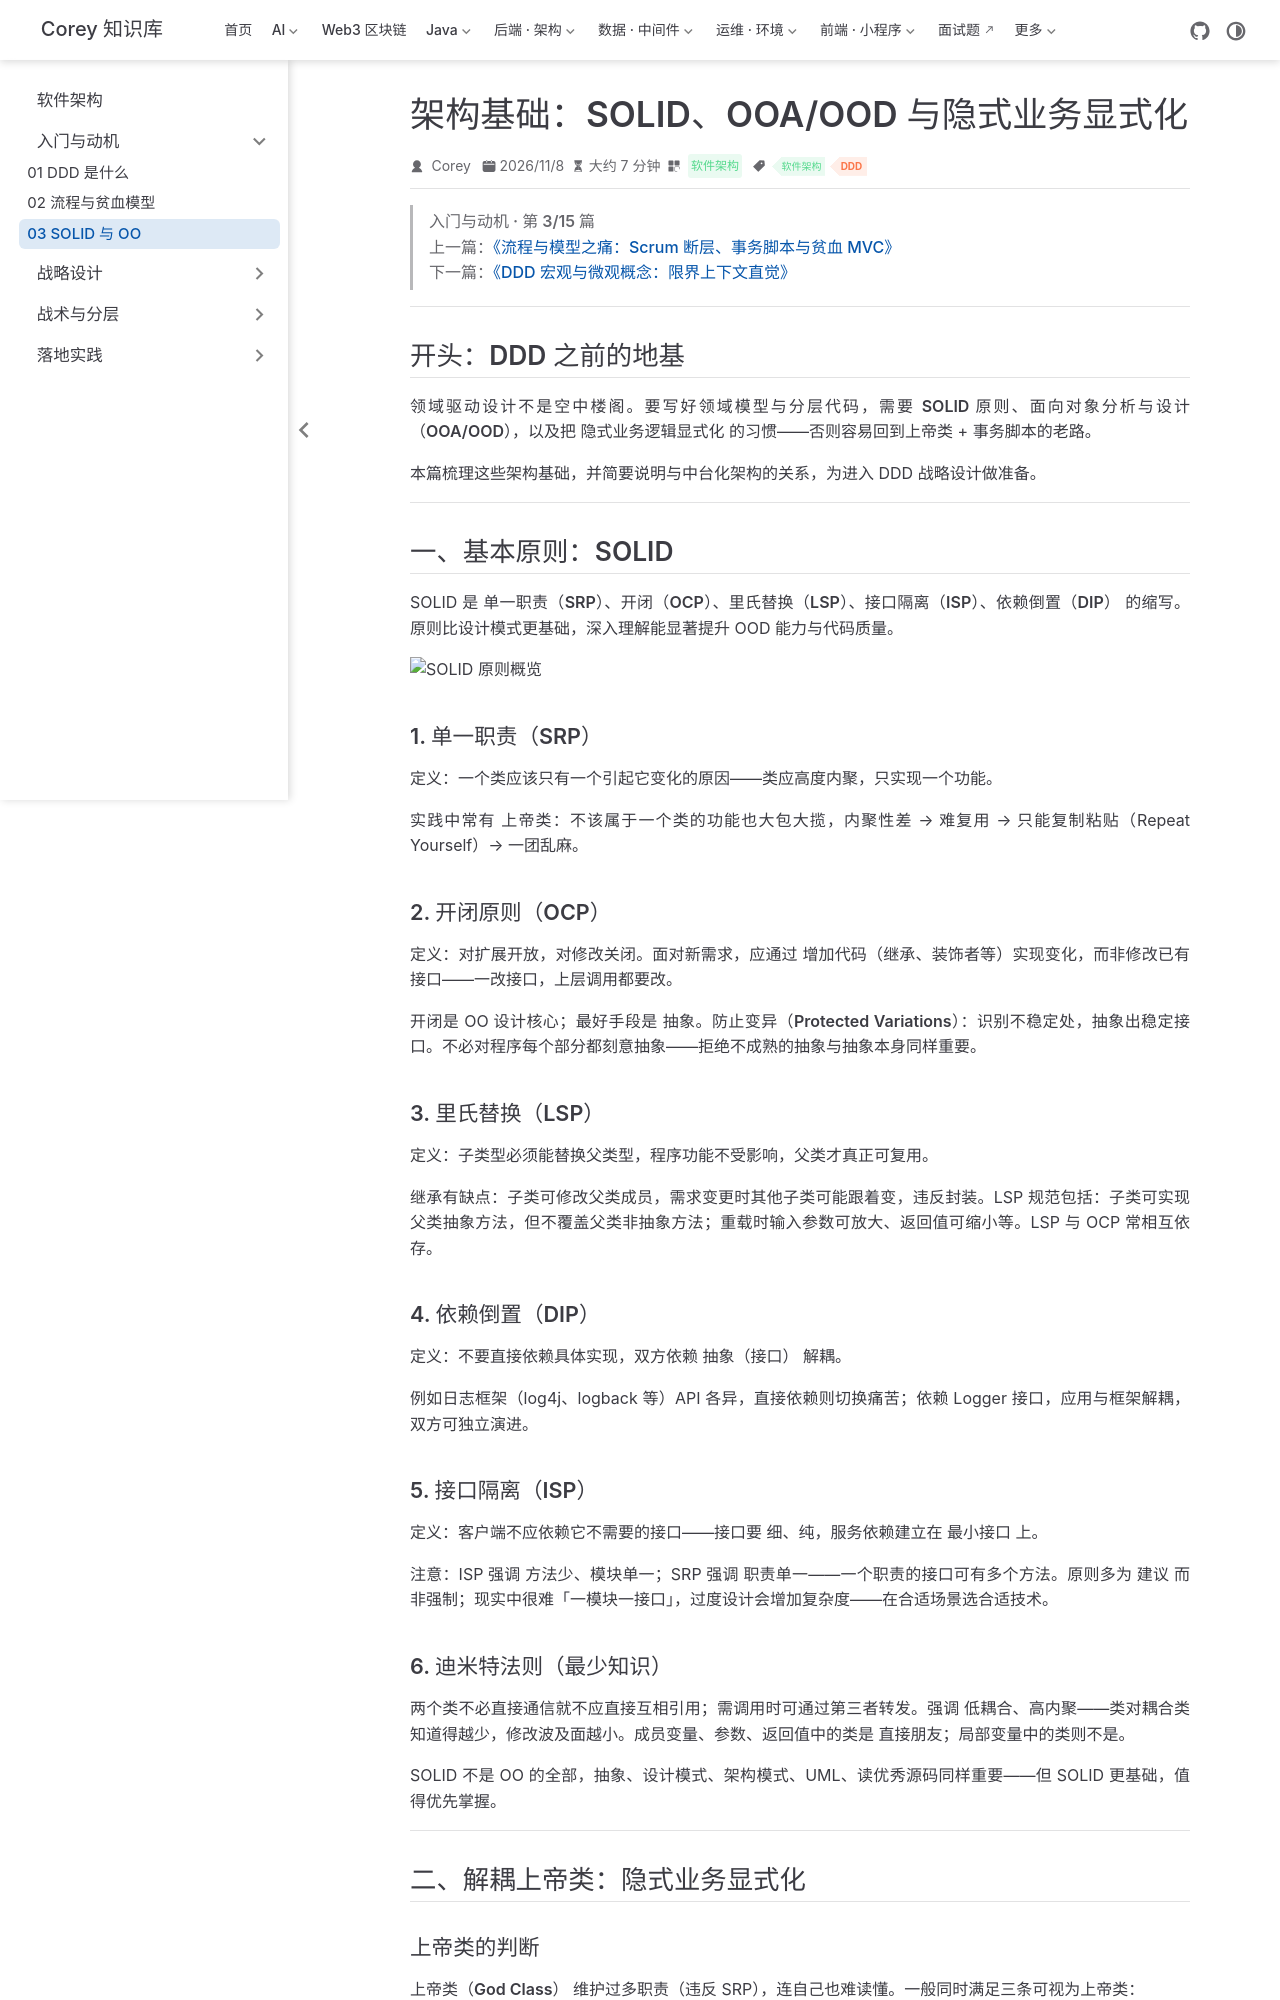

repository: code-corey/code-corey.github.io · page: 软件架构/ddd-basics/ddd-03-solid-oo.html · generator: jekyll

---
title: "架构基础：SOLID、OOA/OOD 与隐式业务显式化"
sidebarGroup: "入门与动机"
shortTitle: "03 SOLID 与 OO"
order: 3
date: 2026-11-08
category: "软件架构"
tag:
  - "软件架构"
  - "DDD"
---

> **入门与动机 · 第 3/15 篇**  
> 上一篇：[《流程与模型之痛：Scrum 断层、事务脚本与贫血 MVC》](/软件架构/ddd-basics/ddd-02-scrum-anemic)  
> 下一篇：[《DDD 宏观与微观概念：限界上下文直觉》](/软件架构/ddd-strategy/ddd-04-concepts-bc)

---

## 开头：DDD 之前的地基

领域驱动设计不是空中楼阁。要写好领域模型与分层代码，需要 **SOLID 原则**、**面向对象分析与设计（OOA/OOD）**，以及把 **隐式业务逻辑显式化** 的习惯——否则容易回到上帝类 + 事务脚本的老路。

本篇梳理这些架构基础，并简要说明与中台化架构的关系，为进入 DDD 战略设计做准备。

---

## 一、基本原则：SOLID

SOLID 是 **单一职责（SRP）、开闭（OCP）、里氏替换（LSP）、接口隔离（ISP）、依赖倒置（DIP）** 的缩写。原则比设计模式更基础，深入理解能显著提升 OOD 能力与代码质量。

![SOLID 原则概览](/软件架构/bible/p26-01.png)

### 1. 单一职责（SRP）

**定义**：一个类应该只有一个引起它变化的原因——类应高度内聚，只实现一个功能。

实践中常有 **上帝类**：不该属于一个类的功能也大包大揽，内聚性差 → 难复用 → 只能复制粘贴（Repeat Yourself）→ 一团乱麻。

### 2. 开闭原则（OCP）

**定义**：对扩展开放，对修改关闭。面对新需求，应通过 **增加代码**（继承、装饰者等）实现变化，而非修改已有接口——一改接口，上层调用都要改。

开闭是 OO 设计核心；最好手段是 **抽象**。**防止变异（Protected Variations）**：识别不稳定处，抽象出稳定接口。不必对程序每个部分都刻意抽象——**拒绝不成熟的抽象与抽象本身同样重要**。

### 3. 里氏替换（LSP）

**定义**：子类型必须能替换父类型，程序功能不受影响，父类才真正可复用。

继承有缺点：子类可修改父类成员，需求变更时其他子类可能跟着变，违反封装。LSP 规范包括：子类可实现父类抽象方法，但不覆盖父类非抽象方法；重载时输入参数可放大、返回值可缩小等。LSP 与 OCP 常相互依存。

### 4. 依赖倒置（DIP）

**定义**：不要直接依赖具体实现，双方依赖 **抽象（接口）** 解耦。

例如日志框架（log4j、logback 等）API 各异，直接依赖则切换痛苦；依赖 Logger 接口，应用与框架解耦，双方可独立演进。

### 5. 接口隔离（ISP）

**定义**：客户端不应依赖它不需要的接口——接口要 **细、纯**，服务依赖建立在 **最小接口** 上。

注意：ISP 强调 **方法少、模块单一**；SRP 强调 **职责单一**——一个职责的接口可有多个方法。原则多为 **建议** 而非强制；现实中很难「一模块一接口」，过度设计会增加复杂度——**在合适场景选合适技术**。

### 6. 迪米特法则（最少知识）

两个类不必直接通信就不应直接互相引用；需调用时可通过第三者转发。强调 **低耦合、高内聚**——类对耦合类知道得越少，修改波及面越小。成员变量、参数、返回值中的类是 **直接朋友**；局部变量中的类则不是。

SOLID 不是 OO 的全部，抽象、设计模式、架构模式、UML、读优秀源码同样重要——但 SOLID 更基础，值得优先掌握。

---
